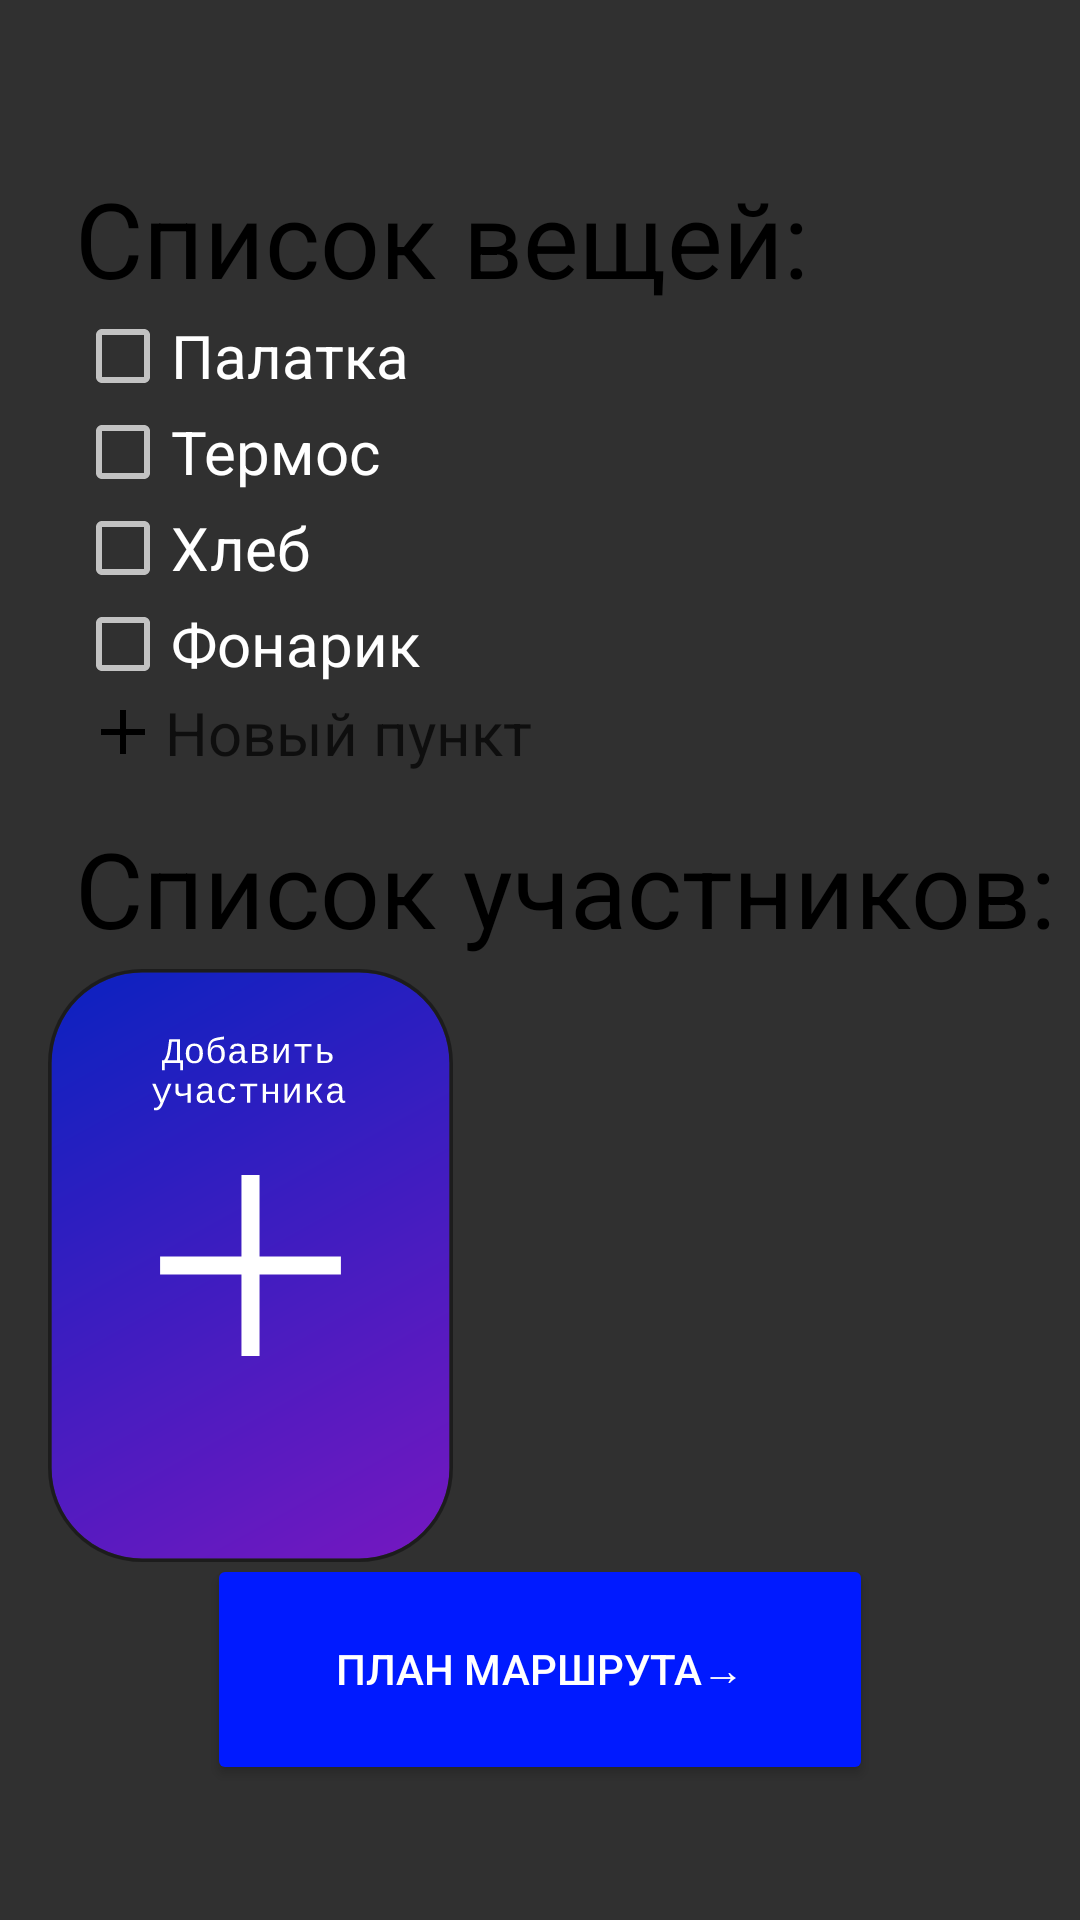

Here is an Android app screen rendered from its layout file. Give the layout XML and the strings, colors and styles it references.
<!-- AndroidManifest.xml: application theme Theme.AppCompat.NoActionBar -->
<!-- res/layout/activity_main_dd.xml -->
<?xml version="1.0" encoding="utf-8"?>
<androidx.constraintlayout.widget.ConstraintLayout xmlns:android="http://schemas.android.com/apk/res/android"
    xmlns:app="http://schemas.android.com/apk/res-auto"
    xmlns:tools="http://schemas.android.com/tools"
    android:layout_width="match_parent"
    android:layout_height="match_parent"
    tools:context=".MainActivity_DD">

    <com.google.android.material.chip.ChipGroup
        android:id="@+id/chipGroup"
        android:layout_width="338dp"
        android:layout_height="wrap_content"
        android:layout_marginStart="25dp"
        android:layout_marginTop="56dp"
        app:layout_constraintStart_toStartOf="parent"
        app:layout_constraintTop_toTopOf="parent"
        android:layout_marginLeft="25dp">

        <TextView
            android:id="@+id/textView"
            android:layout_width="match_parent"
            android:layout_height="wrap_content"
            android:text="Список вещей:"
            android:textColor="@android:color/black"
            android:textSize="35dp" />

        <CheckBox
            android:id="@+id/checkBox"
            android:layout_width="match_parent"
            android:layout_height="wrap_content"
            android:isScrollContainer="false"
            android:text="Палатка"
            android:textSize="20sp" />

        <CheckBox
            android:id="@+id/checkBox1"
            android:layout_width="match_parent"
            android:layout_height="wrap_content"
            android:text="Термос"
            android:textSize="20sp" />

        <CheckBox
            android:id="@+id/checkBox2"
            android:layout_width="match_parent"
            android:layout_height="wrap_content"
            android:text="Хлеб"
            android:textSize="20sp" />

        <CheckBox
            android:id="@+id/checkBox3"
            android:layout_width="match_parent"
            android:layout_height="wrap_content"
            android:text="Фонарик"
            android:textSize="20sp" />

        <CheckBox
            android:id="@+id/checkBox4"
            android:layout_width="match_parent"
            android:layout_height="wrap_content"
            android:button="@drawable/ic_new_elem"
            android:checked="false"
            android:clickable="false"
            android:text="Новый пункт"
            android:textColor="#B3000000"
            android:textSize="20dp" />

    </com.google.android.material.chip.ChipGroup>

    <TextView
        android:id="@+id/textView2"
        android:layout_width="wrap_content"
        android:layout_height="wrap_content"
        android:layout_marginStart="25dp"
        android:layout_marginTop="15dp"
        android:text="Список участников:"
        android:textColor="@android:color/black"
        android:textSize="35dp"
        app:layout_constraintStart_toStartOf="parent"
        app:layout_constraintTop_toBottomOf="@+id/chipGroup"
        android:layout_marginLeft="25dp" />

    <ImageView
        android:id="@+id/imageView"
        android:layout_width="135dp"
        android:layout_height="wrap_content"
        android:layout_marginStart="16dp"
        app:layout_constraintStart_toStartOf="parent"
        app:layout_constraintTop_toBottomOf="@+id/textView2"
        app:srcCompat="@drawable/ic_add_participant"
        android:layout_marginLeft="16dp" />

    <Button
        android:id="@+id/button"
        android:layout_width="222dp"
        android:layout_height="77dp"
        android:layout_marginBottom="45dp"
        android:backgroundTint="#001AFF"
        android:text="План маршрута→"
        app:cornerRadius="30dp"
        app:layout_constraintBottom_toBottomOf="parent"
        app:layout_constraintEnd_toEndOf="parent"
        app:layout_constraintStart_toStartOf="parent" />

</androidx.constraintlayout.widget.ConstraintLayout>
<!-- resources referenced by this layout -->
<resources>
  <!-- drawable ic_add_participant: vector/xml drawable (drawable, 10707 chars, omitted) -->
  <!-- drawable ic_new_elem (drawable) -->
  <vector xmlns:android="http://schemas.android.com/apk/res/android"
      android:width="30dp"
      android:height="22dp"
      android:viewportWidth="30"
      android:viewportHeight="22">
    <path
        android:strokeWidth="2"
        android:pathData="M16,3.6667L16,18.3333M23.3333,11L8.6667,11"
        android:fillColor="#00000000"
        android:strokeColor="#000000"/>
  </vector>
</resources>
